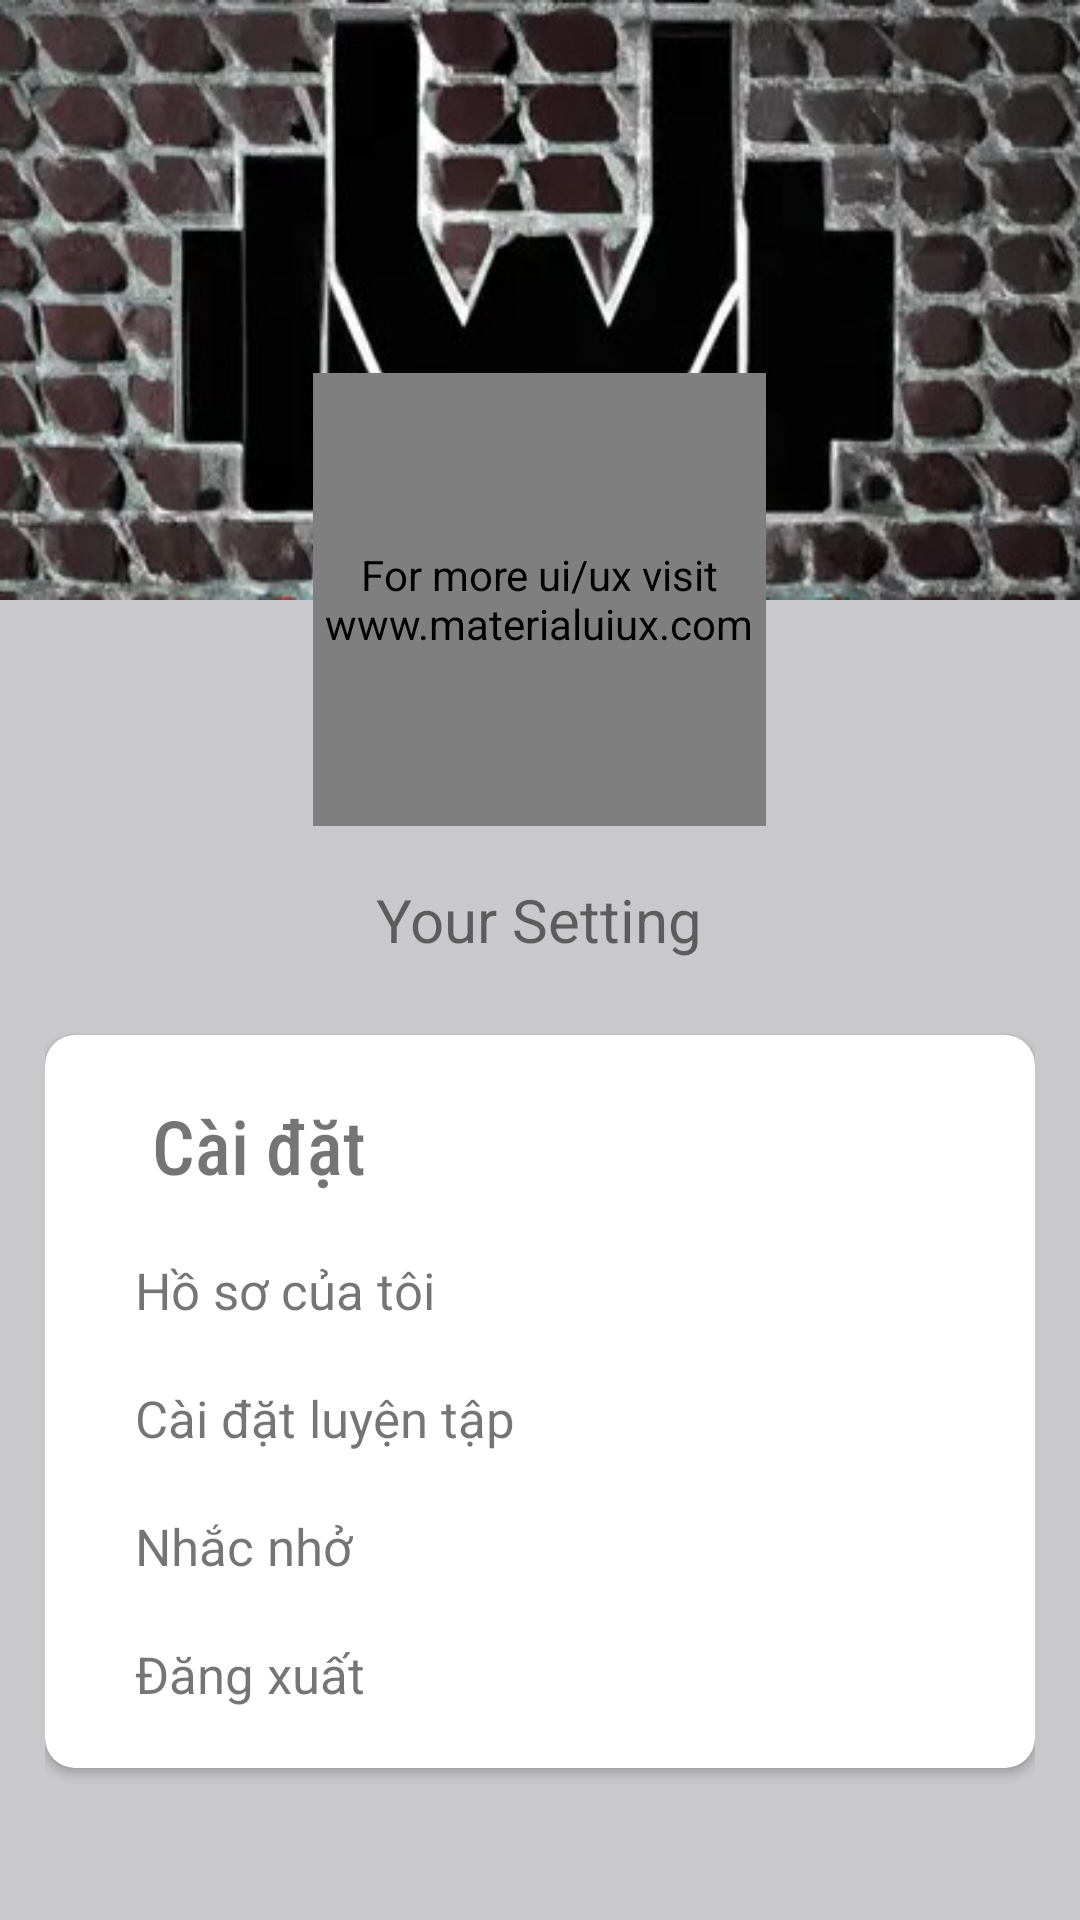

Here is an Android app screen rendered from its layout file. Give the layout XML and the strings, colors and styles it references.
<!-- AndroidManifest.xml: application theme Theme.SplashScreen -->
<!-- res/layout/fragment_setting.xml -->
<?xml version="1.0" encoding="utf-8"?>
<ScrollView xmlns:android="http://schemas.android.com/apk/res/android"
    xmlns:app="http://schemas.android.com/apk/res-auto"
    xmlns:tools="http://schemas.android.com/tools"
    android:layout_width="match_parent"
    android:layout_height="match_parent"
    android:contentDescription="For more ui/ux visit www.materialuiux.com"
    android:fillViewport="true"
    tools:context=".ui.fragment.SettingFragment"
    tools:ignore="HardcodedText">

    <RelativeLayout
        android:layout_width="match_parent"
        android:layout_height="match_parent"
        android:background="#000000"
        android:contentDescription="For more ui/ux visit www.materialuiux.com"
        tools:context=".MainActivity"
        tools:ignore="ScrollViewSize">

        
        <RelativeLayout
            android:id="@+id/id_background_RelativeLayout"
            android:layout_width="match_parent"
            android:layout_height="200dp"
            android:contentDescription="For more ui/ux visit www.materialuiux.com">

            
            <ImageView
                android:layout_width="match_parent"
                android:layout_height="wrap_content"
                android:contentDescription="For more ui/ux visit www.materialuiux.com"
                android:scaleType="fitXY"
                app:srcCompat="@drawable/setting_backdrop"
                tools:ignore="ContentDescription" />

        </RelativeLayout>


        <LinearLayout
            android:layout_width="match_parent"
            android:layout_height="match_parent"
            android:layout_below="@+id/id_background_RelativeLayout"
            android:background="#c9c8ca"
            android:contentDescription="For more ui/ux visit www.materialuiux.com"
            android:paddingHorizontal="15dp"
            android:paddingTop="140dp">

            <androidx.cardview.widget.CardView style="@style/done_fitness_cv">

                <RelativeLayout
                    android:layout_width="match_parent"
                    android:layout_height="match_parent">

                    <TextView
                        android:id="@+id/txt_setting_title"
                        android:paddingVertical="20dp"
                        android:paddingHorizontal="30dp"
                        style="@style/txt_title_styles"
                        android:text=" Cài đặt"
                        android:drawableStart="@drawable/baseline_settings_24"
                        />


                    <TextView

                        android:id="@+id/txt_my_profile"
                        style="@style/txt_option_setting"
                        android:text="Hồ sơ của tôi"
                        android:layout_below="@+id/txt_setting_title"/>

                    <TextView
                        android:id="@+id/txt_exer_setting"
                        style="@style/txt_option_setting"
                        android:layout_below="@id/txt_my_profile"
                        android:text="Cài đặt luyện tập" />

                    <TextView
                        android:id="@+id/txt_remind"
                        style="@style/txt_option_setting"
                        android:layout_below="@id/txt_exer_setting"
                        android:text="Nhắc nhở" />

                    <TextView
                        android:id="@+id/txt_sign_out"
                        style="@style/txt_option_setting"
                        android:layout_below="@id/txt_remind"
                        android:text="Đăng xuất" />
                </RelativeLayout>
            </androidx.cardview.widget.CardView>

        </LinearLayout>


        
        <RelativeLayout
            android:id="@+id/id_r1"
            android:layout_width="match_parent"
            android:layout_height="300dp"
            android:layout_alignParentTop="true"
            android:layout_marginTop="120dp"
            android:contentDescription="For more ui/ux visit www.materialuiux.com">

            <RelativeLayout
                android:id="@+id/id_profile_ImageView"
                android:layout_width="160dp"
                android:layout_height="160dp"
                android:layout_centerHorizontal="true">

                <de.hdodenhof.circleimageview.CircleImageView
                    android:id="@+id/img_user_photo"
                    android:layout_width="151dp"
                    android:layout_height="151dp"
                    android:layout_centerInParent="true"
                    android:contentDescription="For more ui/ux visit www.materialuiux.com"
                    android:src="@drawable/default_avatar"
                    app:civ_border_color="#314357"
                    app:civ_border_width="2dp" />
            </RelativeLayout>

            <TextView
                android:id="@+id/txt_user_name"
                android:layout_width="wrap_content"
                android:layout_height="wrap_content"
                android:layout_below="@+id/id_profile_ImageView"
                android:layout_centerHorizontal="true"
                android:layout_marginTop="13dp"
                android:contentDescription="For more ui/ux visit www.materialuiux.com"
                android:text="Your Setting"
                android:textSize="20sp"
                tools:ignore="HardcodedText" />

        </RelativeLayout>


    </RelativeLayout>


</ScrollView>
<!-- resources referenced by this layout -->
<resources>
  <!-- drawable default_avatar: png bitmap (drawable, 41266 bytes) -->
  <!-- drawable setting_backdrop: png bitmap (drawable, 32096 bytes) -->
  <style name="done_fitness_cv">
          <item name="android:layout_width">match_parent</item>
          <item name="android:layout_height">wrap_content</item>
          <item name="android:layout_marginTop">10dp</item>
          <item name="android:layout_marginVertical">@dimen/item_margin_vertical</item>
          <item name="cardCornerRadius">10dp</item>
      </style>
  <style name="txt_option_setting">
          <item name="android:paddingBottom">20dp</item>
          <item name="android:paddingHorizontal">30dp</item>
          <item name="android:textSize">17sp</item>
          <item name="android:fontFamily">sans-serif</item>
          <item name="android:layout_width">match_parent</item>
          <item name="android:layout_height">wrap_content</item>
      </style>
  <style name="txt_title_styles">
          <item name="android:layout_width">match_parent</item>
          <item name="android:layout_height">wrap_content</item>
          <item name="android:fontFamily">@string/title_font</item>
          <item name="android:textSize">@dimen/size_text_title</item>
          <item name="android:paddingVertical">@dimen/item_margin_vertical</item>
      </style>
  <style name="Theme.SplashScreen" parent="Theme.MaterialComponents.DayNight.NoActionBar">
          
          <item name="colorPrimary">#0026AF</item>
          <item name="colorPrimaryVariant">#001F78</item>
          <item name="colorOnPrimary">@color/white</item>
          
          <item name="colorSecondary">@color/teal_200</item>
          <item name="colorSecondaryVariant">@color/teal_700</item>
          <item name="colorOnSecondary">@color/black</item>
          
          <item name="android:statusBarColor">?attr/colorPrimaryVariant</item>
          
      </style>
  <dimen name="item_margin_vertical">5dp</dimen>
  <string name="title_font">sans-serif-condensed-medium</string>
  <dimen name="size_text_title">25sp</dimen>
  <!-- not gathered from this repository: default colours our renderer supplied (Android Studio template values) -->
  <color name="teal_200">#FF03DAC5</color>
  <color name="teal_700">#FF018786</color>
  <color name="black">#FF000000</color>
  <color name="white">#FFFFFFFF</color>
</resources>
